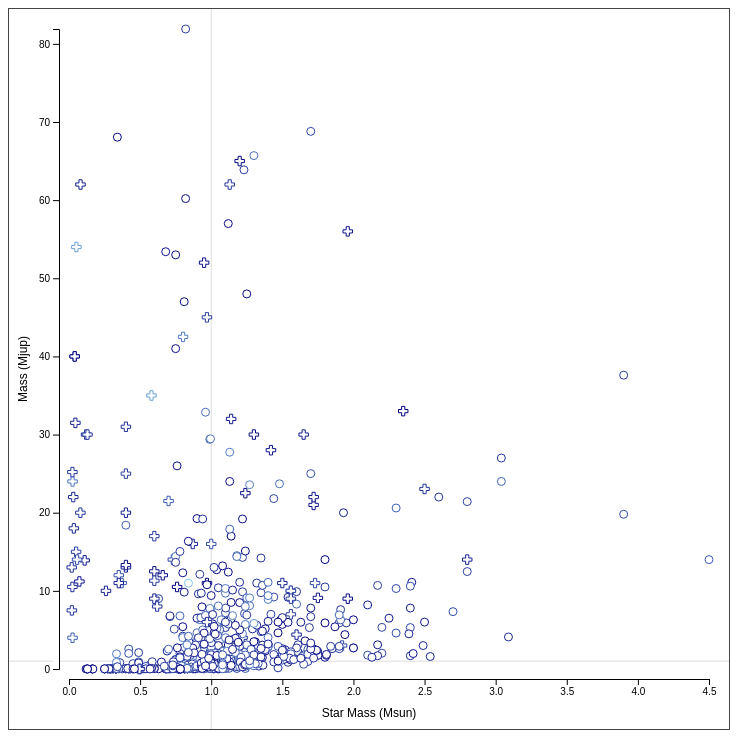
D3 v5 page, settled after 360 driven frames (6 s of simulated time); the page loaded 1 data file(s).


// ── js/ex02.js
var ctx = {
    SVG_NS: "http://www.w3.org/2000/svg",
    w: 720,
    h: 720,
    DM: {RV:"Radial Velocity", PT: "Primary Transit", ML: "Microlensing"},
    POINT_SIZE: 50,
};

var initGenerators = function(size) {
    ctx.crossGenerator = d3.symbol().type(d3.symbolCross).size(size);
    ctx.triangleGenerator = d3.symbol().type(d3.symbolTriangle).size(size);
    ctx.circleGenerator = d3.symbol().type(d3.symbolCircle).size(size);
};

var initSVGcanvas = function(planetData){
    // scales to compute (x,y) coordinates from data values to SVG canvas
    var maxMass = d3.max(planetData,
        function(d){
            if (d.mass > 0){return parseFloat(d.mass);}
            else {return 0;}
        });
    var maxStarMass = d3.max(planetData,
        function(d){
            if (d.star_mass > 0){return parseFloat(d.star_mass);}
            else {return 0;}
        });
    var maxDate = d3.max(planetData,
        function(d){
            return parseFloat(d.discovered);
        });
    var minDate = d3.min(planetData,
        function(d){
            if (d.discovered > 0){return parseFloat(d.discovered);}
            else {return maxDate;}
        });
    ctx.xScale = d3.scaleLinear().domain([0, maxStarMass])
        .range([60, ctx.w-20]);
    ctx.yScale = d3.scaleLinear().domain([0, maxMass])
        .range([ctx.h-60, 20]);
    ctx.colorScale = d3.scaleLinear()
        .domain ([minDate, maxDate])
        .range (['#89CFEF', "#000080"]);
    // 1 Msun & 1 MJup indicators
    d3.select("#bkgG")
        .append("line")
        .attr("x1", 0)
        .attr("y1", ctx.yScale(1))
        .attr("x2", ctx.w)
        .attr("y2", ctx.yScale(1))
        .style("stroke", "#DDD");
    // ... cont'd
    d3.select("#bkgG")
        .append("line")
        .attr("x1", ctx.xScale(1))
        .attr("y1", 0)
        .attr("x2", ctx.xScale(1))
        .attr("y2", ctx.h)
        .style("stroke", "#DDD");
    // x- and y- axes
    d3.select("#bkgG").append("g")
        .attr("transform", "translate(0,"+ (ctx.h - 50) +")")
        .call(d3.axisBottom(ctx.xScale).ticks(10))
        .selectAll("text")
        .attr("transform", "scale(1,1)")
        .style("text-anchor", "middle");
    d3.select("#bkgG").append("g")
        .attr("transform", "translate(50,0)")
        .call(d3.axisLeft(ctx.yScale).ticks(10))
        .selectAll("text")
        .style("text-anchor", "end");
    // x-axis label
    d3.select("#bkgG")
        .append("text")
        .attr("y", ctx.h - 12)
        .attr("x", ctx.w/2)
        .style("text-anchor", "middle")
        .style("font-family", "sans-serif")
        .style("font-size", "12")
        .text("Star Mass (Msun)");
    // y-axis label
    d3.select("#bkgG")
        .append("text")
        .attr("y", 0)
        .attr("x", 0)
        .attr("transform", "rotate(-90) translate(-"+ctx.h/2+",18)")
        .style("text-anchor", "middle")
        .style("font-family", "sans-serif")
        .style("font-size", "12")
        .text("Mass (Mjup)");
};

var populateSVGcanvas = function(planetData) {
    initGenerators(ctx.POINT_SIZE);
    d3.select("svg").selectAll("path")
        // we clean the data before displaying it
        .data(planetData.filter(function(d) { return d['detection_type'] != "" && d['mass'] > 0 && d['star_mass'] > 0 && d['discovered'] > 0; }))
        .enter()
        .append("path")
        // the shape depends on the detyection method used to discover the planet
        .attr("d", function(d) {
            switch (d['detection_type']) {
                case "Radial Velocity":
                    return ctx.circleGenerator();
                case "Imaging":
                    return ctx.crossGenerator();
                case "Astrometry":
                    return ctx.triangleGenerator();
            }
        })
        // the position depends on the (mass, star_mass)
        .attr("transform", function(d) { return "translate("+ctx.xScale(d['star_mass'])+","+ctx.yScale(d['mass'])+")"; })
        // the color depends on the date of discovery
        .style("stroke", function (d) {
                return ctx.colorScale(d['discovered'])
            })
};

var createViz = function(){
    var svgEl = d3.select("#main").append("svg");
    svgEl.attr("width", ctx.w);
    svgEl.attr("height", ctx.h);
    var rootG = svgEl.append("g").attr("id", "rootG");
    rootG.append("g").attr("id", "bkgG");
    loadData();
};

var loadData = function(){
    d3.csv("exoplanet.eu_catalog.csv").then(function(planets){
        initSVGcanvas(planets);
        populateSVGcanvas(planets);
    }).catch(function(error){ console.log(error); });
};


### data: exoplanet.eu_catalog.csv
# name, planet_status, mass, mass_error_min, mass_error_max, mass_sini, mass_sini_error_min, mass_sini_error_max, radius, radius_error_min, radius_error_max, orbital_period, orbital_period_error_min, orbital_period_error_max, semi_major_axis, semi_major_axis_error_min, semi_major_axis_error_max, eccentricity, eccentricity_error_min, eccentricity_error_max, inclination, inclination_error_min, inclination_error_max, angular_distance
11 Com b, Confirmed, 19.4, 1.5, 1.5, 19.4, 1.5, 1.5, , , , 326, 0.32, 0.32, 1.29, 0.05, 0.05, 0.231, 0.005, 0.005, , , , 0.01166
11 Oph b, Confirmed, 21.0, 3.0, 3.0, , , , , , , 730000, 365000, 365000, 243.0, 55.0, 55.0, , , , , , , 1.676
11 UMi b, Confirmed, 10.5, 2.47, 2.47, 10.5, 2.47, 2.47, , , , 516.2, 3.25, 3.25, 1.54, 0.07, 0.07, 0.08, 0.03, 0.03, , , , 0.01289
14 And b, Confirmed, 5.33, 0.57, 0.57, 5.33, 0.57, 0.57, , , , 185.8, 0.23, 0.23, 0.83, , , 0.0, , , , , , 0.01086
14 Her b, Confirmed, 4.64, 0.19, 0.19, 4.64, 0.19, 0.19, , , , 1773, 2.5, 2.5, 2.77, 0.05, 0.05, 0.369, 0.005, 0.005, , , , 0.153
16 Cyg B b, Confirmed, 1.68, 0.07, 0.07, 1.68, 0.07, 0.07, , , , 799.5, 0.6, 0.6, 1.68, 0.03, 0.03, 0.689, 0.011, 0.011, , , , 0.07847
18 Del b, Confirmed, 10.3, , , 10.3, , , , , , 993.3, 3.2, 3.2, 2.6, , , 0.08, 0.01, 0.01, , , , 0.03557
1RXS 1609 b, Confirmed, 14.0, 3.0, 2.0, , , , 1.7, , , , , , 330.0, 0.0, 0.0, , , , , , , 2.276
1SWASP J1407 b, Confirmed, 20.0, 6.0, 6.0, 20.0, 6.0, 6.0, , , , 3725, 900.0, 900.0, 3.9, 1.7, 1.7, , , , , , , 
24 Boo b, Confirmed, 0.91, 0.1, 0.13, 0.91, 0.1, 0.13, , , , 30.35, 0.0078, 0.0078, 0.19, 0.009, 0.012, 0.042, 0.029, 0.048, , , , 
24 Sex b, Confirmed, 1.99, 0.38, 0.26, 1.99, 0.38, 0.26, , , , 452.8, 4.5, 2.1, 1.333, 0.009, 0.004, 0.09, 0.06, 0.14, , , , 0.01782
24 Sex c, Confirmed, 0.86, 0.22, 0.35, 0.86, 0.22, 0.35, , , , 883.0, 14.0, 32.0, 2.08, 0.02, 0.05, 0.29, 0.09, 0.16, , , , 0.02781
2M 0103-55 (AB) b, Confirmed, 13.0, 1.0, 1.0, , , , , , , , , , 84.0, , , , , , , , , 
2M 0122-24 b, Confirmed, 20.0, 7.0, 7.0, , , , 1.0, 0.2, 0.2, , , , 52.0, 6.0, 6.0, , , , , , , 
2M 0219-39 b, Confirmed, 13.9, 1.1, 1.1, , , , 1.44, 0.03, 0.03, , , , 156.0, 10.0, 10.0, , , , , , , 
2M 0441+23 b, Confirmed, 7.5, 2.5, 2.5, , , , , , , , , , 15.0, 0.6, 0.6, , , , , , , 0.1071
2M 0746+20 b, Confirmed, 30.0, 25.0, 25.0, , , , 0.97, 0.06, 0.06, 4640, 25.0, 25.0, 2.897, 0.005, 0.005, 0.487, 0.003, 0.003, 138.2, 0.5, 0.5, 0.2373
2M 1207-39, Confirmed, 24.0, 6.0, 6.0, , , , , , , , , , , , , , , , , , , 
2M 1207-39 b, Confirmed, 4.0, 1.0, 1.0, , , , , , , , , , 46.0, 5.0, 5.0, , , , , , , 0.8779
2M 1938+46 b, Confirmed, 1.9, 0.1, 0.1, , , , , , , 416.0, 2.0, 2.0, 0.92, 0.02, 0.02, , , , , , , 
2M 2140+16 b, Confirmed, 20.0, 20.0, 80.0, , , , 0.92, 0.39, 0.39, 7340, 584.0, 584.0, 3.53, 0.15, 0.15, 0.26, 0.06, 0.06, 46.2, 8.7, 8.7, 0.1412
2M 2206-20 b, Confirmed, 30.0, 20.0, 70.0, , , , 1.3, 0.18, 0.18, 8686, 69.4, 69.4, 4.48, 0.4, 0.4, 0.0, , , 44.3, 0.7, 0.7, 0.168
2M 2236+4751 b, Confirmed, 12.5, 1.5, 1.5, , , , , , , , , , 230.0, 20.0, 20.0, , , , , , , 3.7
2M J2126-81 b, Confirmed, 13.3, 1.7, 1.7, , , , , , , , , , 6900, , , , , , , , , 
2MASS J0249-0557 (AB) c, Confirmed, 11.6, 1.0, 1.3, , , , , , , , , , , , , , , , , , , 
2MASS J0249-0557A, Confirmed, 48.0, 12.0, 13.0, , , , , , , , , , , , , , , , , , , 
2MASS J0249-0557B, Confirmed, 44.0, 11.0, 14.0, , , , , , , , , , , , , , , , , , , 
2MASS J11193254 AB, Confirmed, 3.7, 0.9, 1.2, , , , , , , 32850, , , , , , , , , , , , 
2MASS J1450-7841 A, Confirmed, 40.0, , , , , , , , , , , , 300.0, , , , , , , , , 
2MASS J1450-7841 B, Confirmed, 40.0, , , , , , , , , , , , 300.0, , , , , , , , , 
2MASS J2250+2325 b, Confirmed, 30.0, 4.0, 11.0, , , , , , , , , , 518.0, 40.0, 40.0, , , , , , , 
30 Ari B b, Confirmed, 9.88, 0.94, 0.94, 9.88, 0.94, 0.94, , , , 335.1, 2.5, 2.5, 0.995, 0.012, 0.012, 0.289, 0.092, 0.092, , , , 0.02525
38 Vir b, Confirmed, 4.51, 0.5, 0.5, 4.51, 0.5, 0.5, , , , 825.9, 6.2, 6.2, 1.82, 0.07, 0.07, 0.03, 0.04, 0.04, , , , 
4 Uma b, Confirmed, 7.1, 1.6, 1.6, 7.1, 1.6, 1.6, , , , 269.3, 1.96, 1.96, 0.87, 0.04, 0.04, 0.432, 0.024, 0.024, , , , 0.01108
42 Dra b, Confirmed, 3.88, 0.85, 0.85, 3.88, 0.85, 0.85, , , , 479.1, 6.2, 6.2, 1.19, 0.01, 0.01, 0.38, 0.06, 0.06, , , , 0.01223
47 Uma b, Confirmed, 2.53, 0.06, 0.07, 2.53, 0.06, 0.07, , , , 1078, 2.0, 2.0, 2.1, 0.02, 0.02, 0.032, 0.014, 0.014, , , , 0.1503
47 Uma c, Confirmed, 0.54, 0.073, 0.066, 0.54, 0.073, 0.066, , , , 2391, 87.0, 100.0, 3.6, 0.1, 0.1, 0.098, 0.096, 0.047, , , , 0.2577
47 Uma d, Confirmed, 1.64, 0.48, 0.29, 1.64, 0.48, 0.29, , , , 14002, 5095, 4018, 11.6, 2.9, 2.1, 0.16, 0.16, 0.09, , , , 0.8304
51 Eri b, Confirmed, 9.1, 3.3, 4.9, , , , 1.11, 0.13, 0.16, 14965, 4380, 12775, 14.0, 3.0, 7.0, 0.21, 0.15, 0.15, 138.0, 13.0, 15.0, 
51 Peg b, Confirmed, 0.47, 0.07, 0.03, 0.46, 0.06, 0.01, 1.9, 0.3, 0.3, 4.231, 3.72905e-05, 3.72905e-05, 0.052, , , 0.0069, 0.0066, 0.0069, 80.0, 10.0, 19.0, 0.003537
55 Cnc b, Confirmed, 0.84, 0.031, 0.23, 0.84, 0.031, 0.131, , , , 14.65, 0.00095, 0.0009, 0.1134, 0.00011, 0.00011, 0.0023, 0.0016, 0.0025, 89.73, 24.54, 24.49, 0.009303
55 Cnc c, Confirmed, 0.1784, 0.0078, 0.0275, 0.1784, 0.0078, 0.0275, , , , 44.37, 0.018, 0.02, 0.2374, 0.00024, 0.00024, 0.072, 0.014, 0.013, , , , 0.01947
55 Cnc d, Confirmed, 3.86, 0.15, 0.6, 3.86, 0.15, 0.6, , , , 4867, 26.0, 25.0, 5.446, 0.02, 0.02, 0.0269, 0.0065, 0.061, , , , 0.4668
55 Cnc e, Confirmed, 0.02547, 0.00081, 0.00089, 0.02547, 0.00081, 0.00082, 0.1775, 0.007137, 0.007137, 0.7365, 1.2e-06, 1.6e-06, 0.01544, 1.5e-05, 1.5e-05, 0.028, 0.019, 0.022, 90.36, 4.66, 3.96, 0.001264
55 Cnc f, Confirmed, 0.1479, 0.0093, 0.0219, 0.1479, 0.0093, 0.0219, , , , 260.9, 0.36, 0.36, 0.7733, 0.001, 0.001, 0.08, 0.057, 0.102, , , , 0.06329
6 Lyn b, Confirmed, 68.8, 66.3, 68.7, 2.4, , , , , , 899.0, 19.0, 19.0, 2.2, , , 0.134, 0.052, 0.052, 2.0, 1.0, 79.0, 0.03866
61 Vir b, Confirmed, 0.016, 0.0016, 0.0016, 0.016, 0.0016, 0.0016, , , , 4.215, 0.0006, 0.0006, 0.0502, 5e-06, 5e-06, 0.12, 0.11, 0.11, , , , 0.005892
… [head cut at 6 KiB]